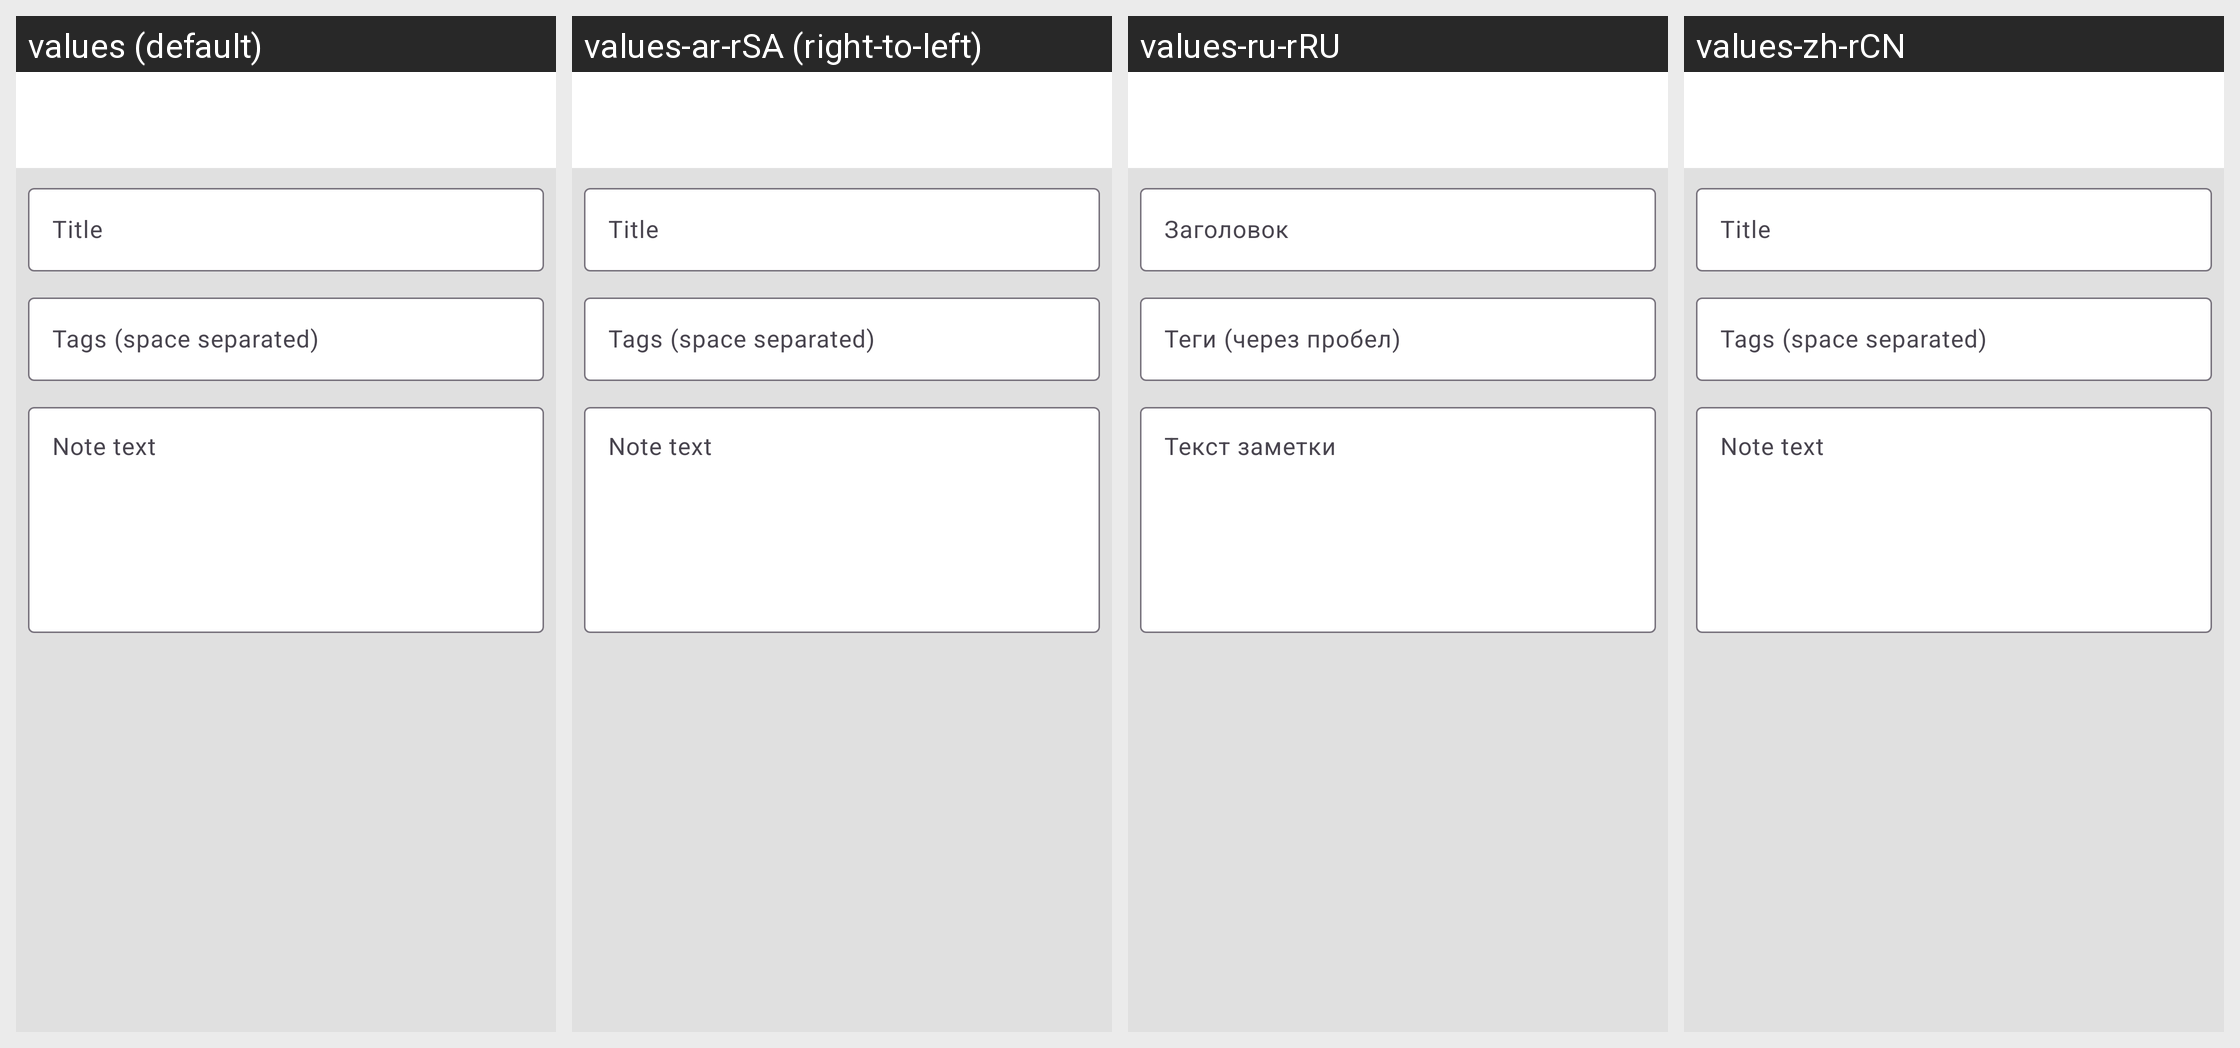

The same Android screen rendered under several of its app's locales, left to right. List the strings drawn on it with the default value and each locale's translation.
Android screen res/layout/activity_note_edit.xml rendered under 4 locales, left to right: values (default), values-ar-rSA (right-to-left), values-ru-rRU, values-zh-rCN. Device: Nexus 5 (rendered at 1080×1920; each locale shown at half size, 540×960, under a caption strip naming it); theme ConversationsTheme.
Other locales in the repository, not shown: values-az-rAZ, values-bg-rBG, values-ca-rES, values-ceb-rPH, values-cs-rCZ, values-de-rDE, values-el-rGR, values-es-rES, values-eu-rES, values-fil-rPH, values-fr-rFR, values-gl-rES, values-in-rID, values-it-rIT, values-ja-rJP, values-kn-rIN, values-nl-rNL, values-pl-rPL, values-pt-rBR, values-pt-rPT, values-ro-rRO, values-sv-rSE, values-th-rTH, values-tl-rPH, values-tr-rTR, values-uk-rUA, values-zh-rTW.
Strings drawn on this screen, with the default value and each locale's value (text and hints the layout hard-codes, and strings that could not be matched under every locale, appear in the picture but are not listed):

note_title_hint
  values: Title
  values-ar-rSA: Title  [not translated; the default value is used]
  values-ru-rRU: Заголовок
  values-zh-rCN: Title  [not translated; the default value is used]

note_tags_hint
  values: Tags (space separated)
  values-ar-rSA: Tags (space separated)  [not translated; the default value is used]
  values-ru-rRU: Теги (через пробел)
  values-zh-rCN: Tags (space separated)  [not translated; the default value is used]

note_text_hint
  values: Note text
  values-ar-rSA: Note text  [not translated; the default value is used]
  values-ru-rRU: Текст заметки
  values-zh-rCN: Note text  [not translated; the default value is used]
